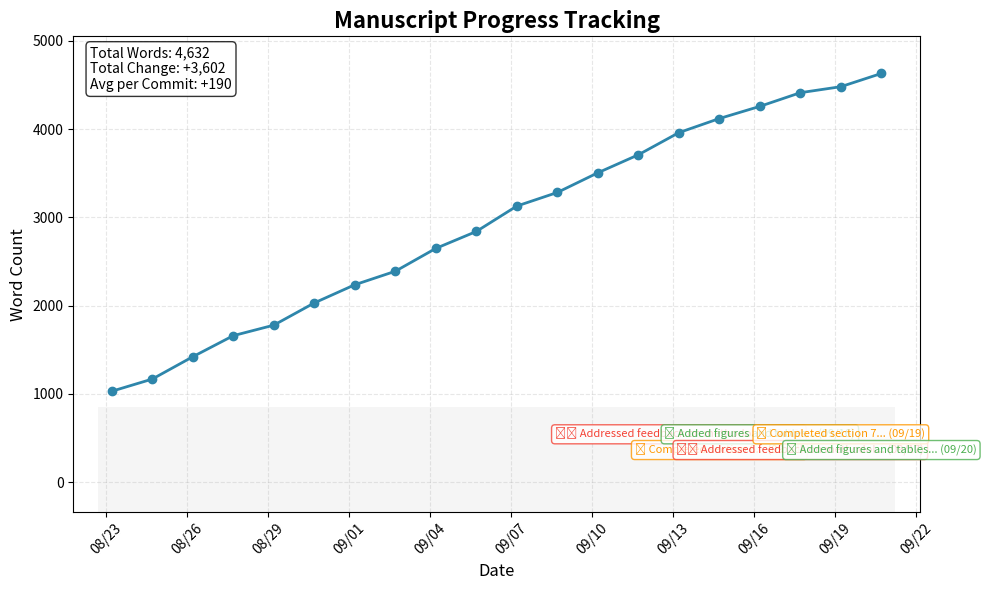

The script that saved this image: (Note: this script raises an exception after producing the figure.)
#!/usr/bin/env python3
"""
Generate an example progress plot for documentation.
"""

import matplotlib.pyplot as plt
import matplotlib.dates as mdates
from matplotlib.patches import Rectangle
import numpy as np
from datetime import datetime, timedelta
import json


def generate_example_data():
    """Generate example progress data."""
    start_date = datetime.now() - timedelta(days=30)
    
    # Generate word counts with realistic progression
    dates = []
    word_counts = []
    commits = []
    
    base_count = 1000
    for i in range(20):
        date = start_date + timedelta(days=i * 1.5)
        dates.append(date)
        
        # Add some variability
        if i < 5:
            words = base_count + i * 200 + np.random.randint(-50, 100)
        elif i < 10:
            words = word_counts[-1] + np.random.randint(100, 300)
        elif i < 15:
            words = word_counts[-1] + np.random.randint(150, 400)
        else:
            words = word_counts[-1] + np.random.randint(50, 200)
        
        word_counts.append(words)
        
        # Generate commit messages
        if i % 3 == 0:
            commits.append({
                'date': date.isoformat(),
                'message': f"Milestone: Completed section {i//3 + 1}",
                'hash': f"abc{i:04d}"
            })
        elif i % 3 == 1:
            commits.append({
                'date': date.isoformat(),
                'message': f"Notes: Added figures and tables",
                'hash': f"def{i:04d}"
            })
        else:
            commits.append({
                'date': date.isoformat(),
                'message': f"Revisions: Addressed feedback on methodology",
                'hash': f"ghi{i:04d}"
            })
    
    return dates, word_counts, commits


def create_example_plot():
    """Create an example progress plot."""
    dates, word_counts, commits = generate_example_data()
    
    # Setup plot
    fig, ax = plt.subplots(figsize=(10, 6))
    
    # Plot word count line
    ax.plot(dates, word_counts, 
            color='#2E86AB', 
            linewidth=2, 
            marker='o', 
            markersize=6,
            label='Word Count')
    
    # Configure axes
    ax.set_xlabel('Date', fontsize=12)
    ax.set_ylabel('Word Count', fontsize=12)
    ax.set_title('Manuscript Progress Tracking', fontsize=16, fontweight='bold')
    
    # Format x-axis dates
    ax.xaxis.set_major_formatter(mdates.DateFormatter('%m/%d'))
    ax.xaxis.set_major_locator(mdates.DayLocator(interval=3))
    plt.xticks(rotation=45)
    
    # Add grid
    ax.grid(True, alpha=0.3, linestyle='--')
    
    # Add statistics
    total_change = word_counts[-1] - word_counts[0]
    avg_per_commit = total_change / (len(word_counts) - 1)
    
    stats_text = f"Total Words: {word_counts[-1]:,}\n"
    stats_text += f"Total Change: {total_change:+,}\n"
    stats_text += f"Avg per Commit: {avg_per_commit:+.0f}"
    
    ax.text(0.02, 0.98, stats_text, 
            transform=ax.transAxes, 
            bbox=dict(boxstyle='round', facecolor='white', alpha=0.8),
            verticalalignment='top',
            fontsize=10)
    
    # Add annotations area
    y_min, y_max = ax.get_ylim()
    annotation_height = (y_max - y_min) * 0.3
    annotation_y_start = y_min - annotation_height
    
    ax.set_ylim(annotation_y_start, y_max * 1.05)
    
    # Add annotation background
    ax.add_patch(Rectangle((mdates.date2num(dates[0]) - 0.5, annotation_y_start),
                          mdates.date2num(dates[-1]) - mdates.date2num(dates[0]) + 1,
                          annotation_height,
                          facecolor='#f5f5f5',
                          edgecolor='none',
                          zorder=0))
    
    # Categories
    categories = {
        "Notes": {"icon": "📝", "color": "#4CAF50"},
        "Milestone": {"icon": "🎯", "color": "#FF9800"},
        "Revisions": {"icon": "✏️", "color": "#F44336"}
    }
    
    # Add some example annotations
    annotation_y = annotation_y_start + annotation_height * 0.8
    
    for i, commit in enumerate(commits[-6:]):  # Show last 6 commits
        category = commit['message'].split(':')[0]
        message = commit['message'].split(':', 1)[1].strip()
        
        cat_info = categories.get(category, {"icon": "•", "color": "#607D8B"})
        commit_date = datetime.fromisoformat(commit['date'])
        
        annotation_text = f"{cat_info['icon']} {message[:30]}..."
        date_text = commit_date.strftime('%m/%d')
        
        y_pos = annotation_y - (i % 2) * annotation_height * 0.15
        
        ax.text(mdates.date2num(commit_date), y_pos,
               f"{annotation_text} ({date_text})",
               fontsize=8,
               color=cat_info['color'],
               ha='center',
               va='top',
               bbox=dict(boxstyle='round,pad=0.3', 
                       facecolor='white', 
                       edgecolor=cat_info['color'],
                       alpha=0.8))
    
    # Adjust layout and save
    plt.tight_layout()
    plt.savefig('../docs/example_plot.png', dpi=300, bbox_inches='tight')
    plt.close()
    
    print("Example plot saved to docs/example_plot.png")


if __name__ == '__main__':
    create_example_plot()